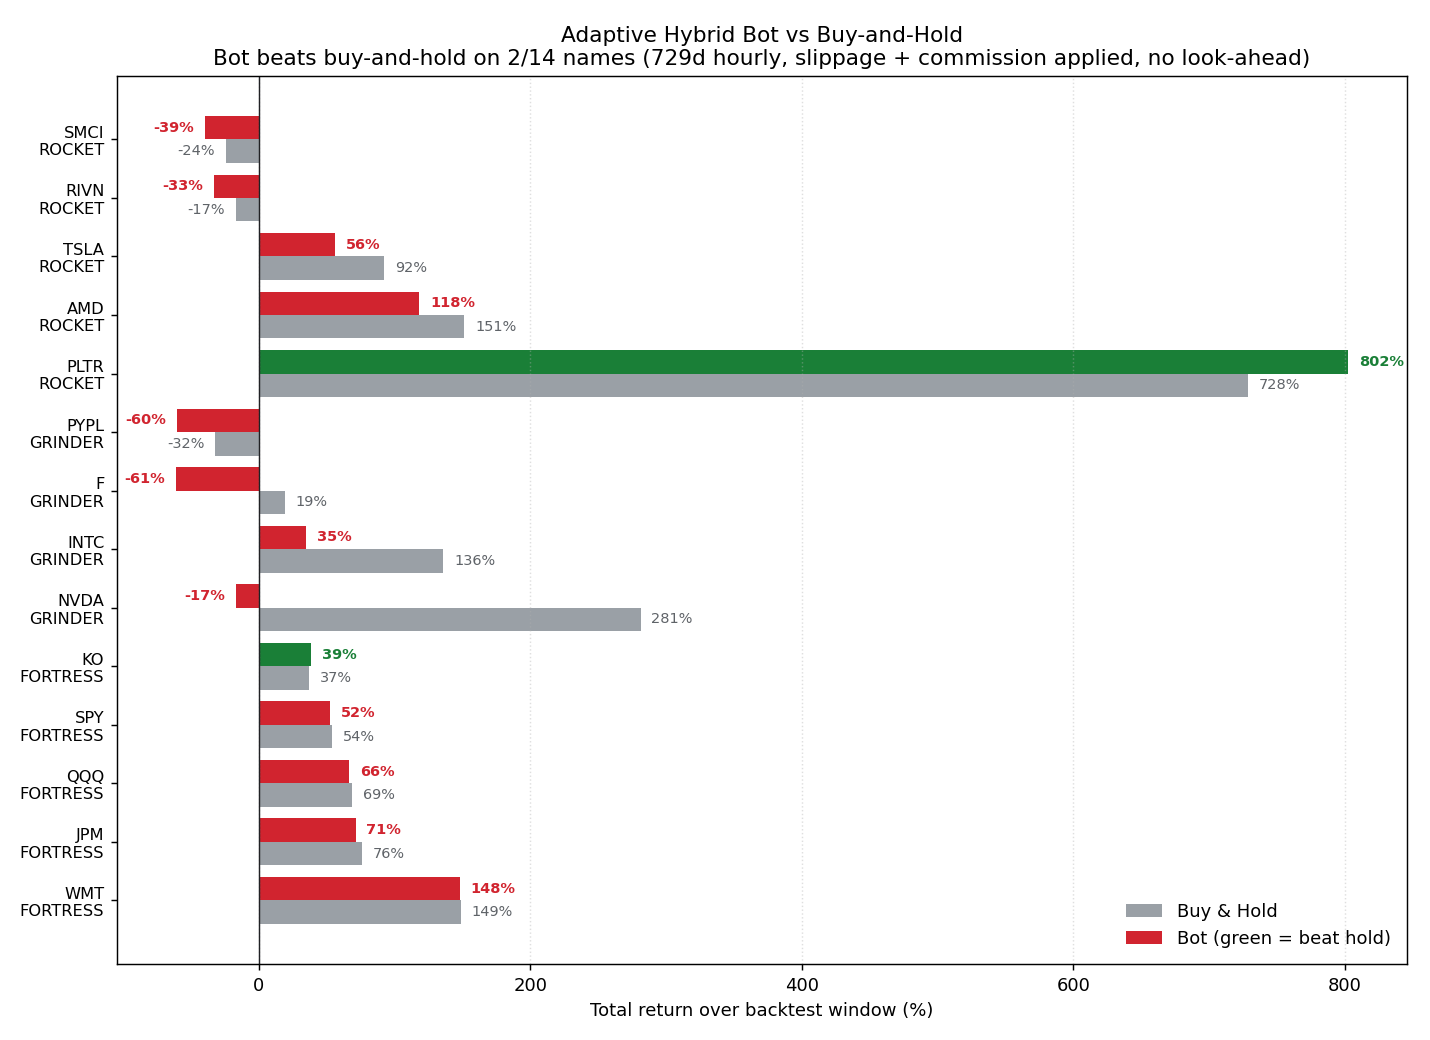

Data behind this chart, as committed beside it:
ticker, id, stats, bot_ret, hold_ret, trades, exp, winner
NVDA, GRINDER, Vol:30% ADX:30, -17.16, 281.1, 197, 71.33, HOLD
PLTR, ROCKET, Vol:51% ADX:32, 802.5, 728.2, 355, 86.78, BOT
SMCI, ROCKET, Vol:56% ADX:32, -39.48, -24.32, 549, 85.63, HOLD
TSLA, ROCKET, Vol:39% ADX:31, 56.33, 92.44, 541, 84.08, HOLD
RIVN, ROCKET, Vol:63% ADX:34, -33.33, -16.89, 457, 85.73, HOLD
AMD, ROCKET, Vol:35% ADX:27, 118.1, 151.4, 493, 85.78, HOLD
F, GRINDER, Vol:27% ADX:32, -61.37, 19.02, 209, 62.61, HOLD
INTC, GRINDER, Vol:30% ADX:32, 34.64, 135.7, 149, 60.67, HOLD
PYPL, GRINDER, Vol:30% ADX:29, -60.18, -32.09, 167, 50.97, HOLD
KO, FORTRESS, Vol:11% ADX:28, 38.64, 36.81, 59, 72.64, BOT
JPM, FORTRESS, Vol:13% ADX:29, 71.19, 75.59, 58, 74.58, HOLD
WMT, FORTRESS, Vol:14% ADX:30, 147.9, 148.7, 59, 77.03, HOLD
SPY, FORTRESS, Vol:10% ADX:27, 52.17, 53.53, 57, 76.42, HOLD
QQQ, FORTRESS, Vol:13% ADX:29, 66.37, 68.71, 57, 76.59, HOLD
